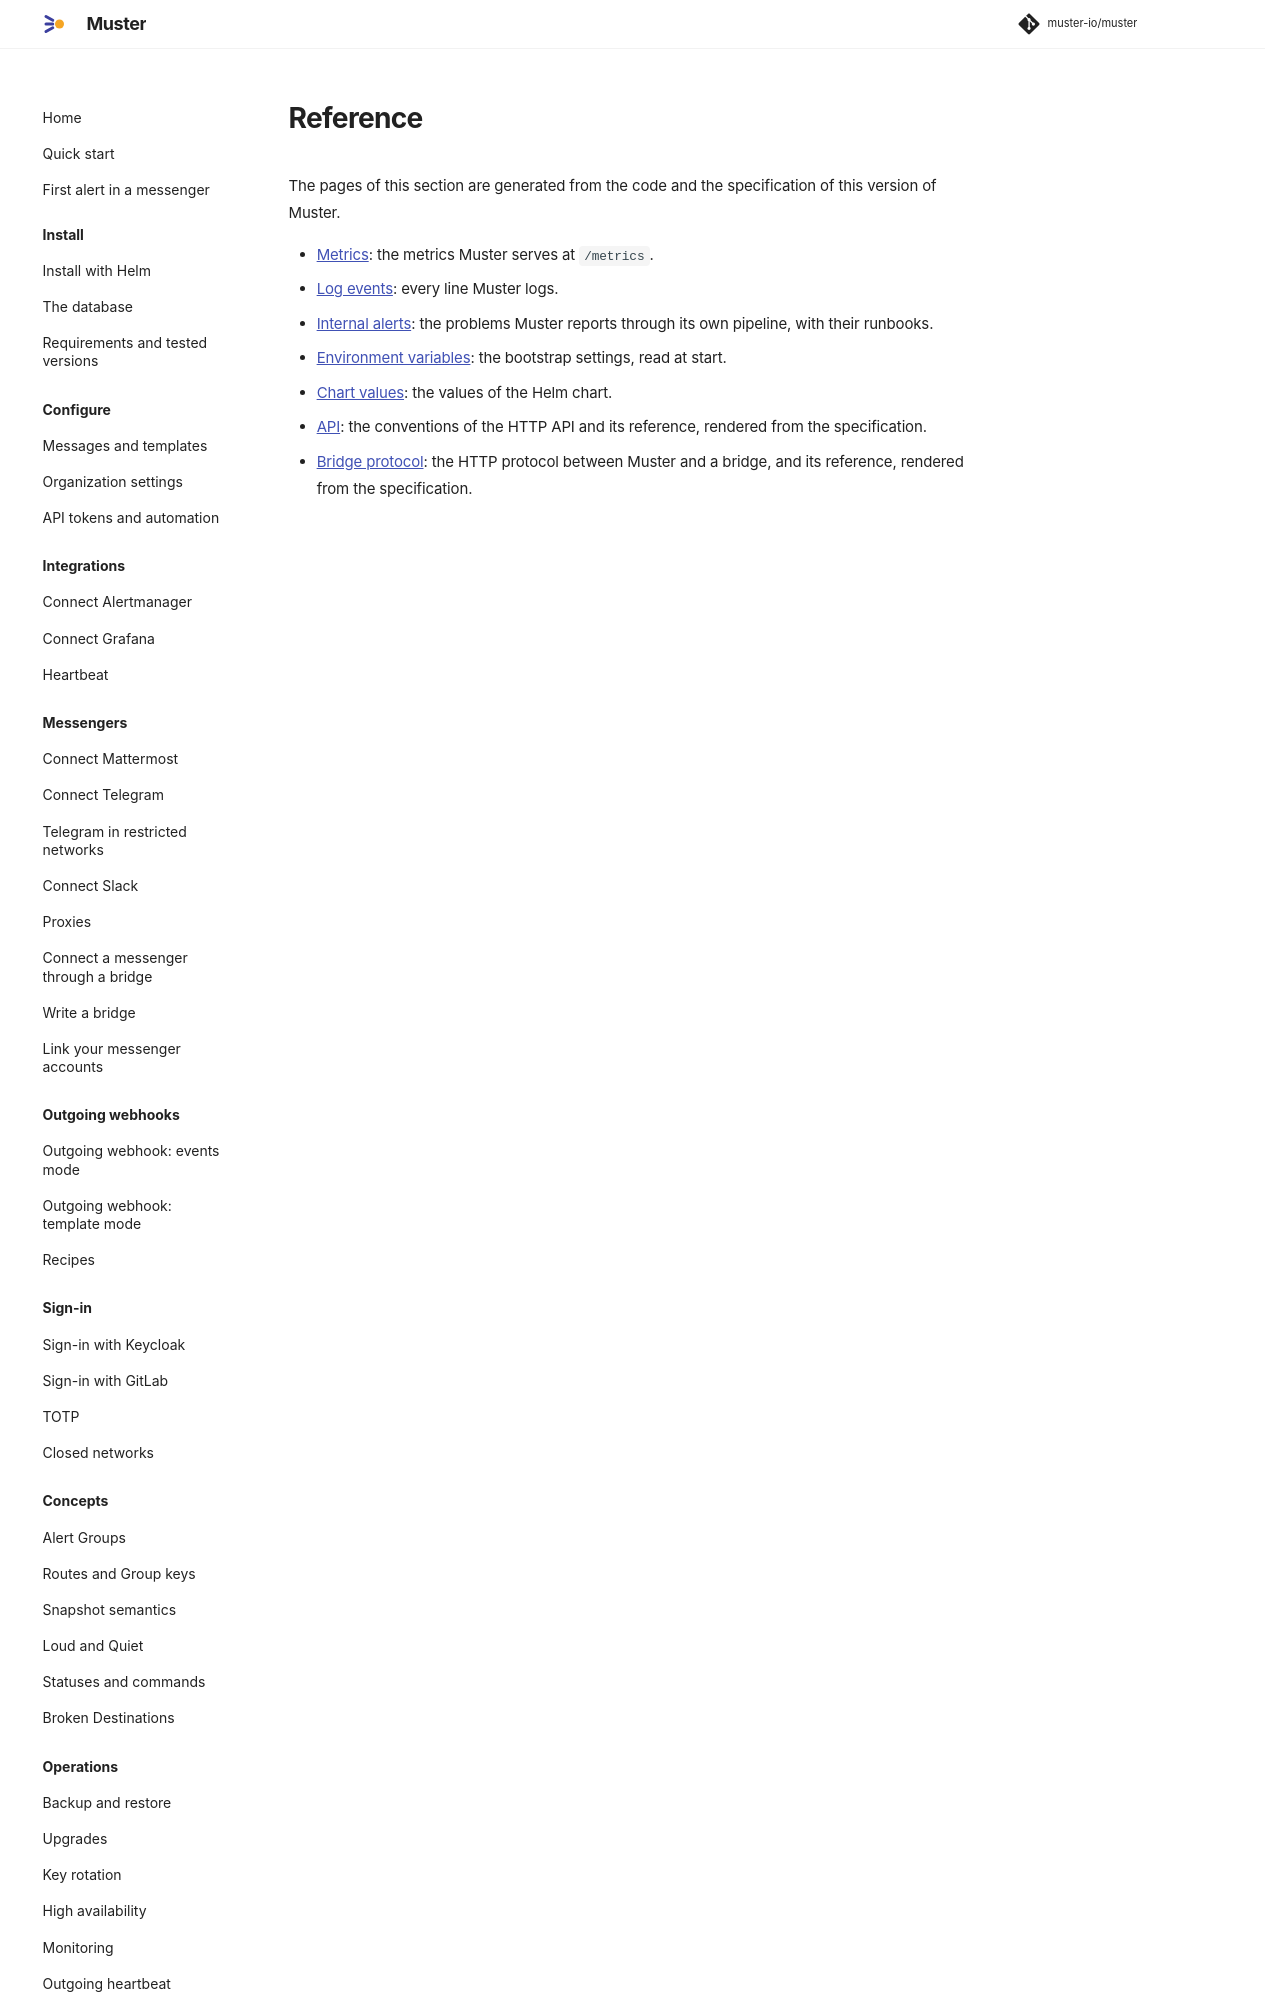

repository: muster-io/muster · page: 0.1/reference/index.html · generator: mkdocs

<!-- Code generated by internal/tools/refgen. DO NOT EDIT. -->

# Reference

The pages of this section are generated from the code and the specification of this version of Muster.

- [Metrics](metrics.md): the metrics Muster serves at `/metrics`.
- [Log events](log-events.md): every line Muster logs.
- [Internal alerts](internal-alerts.md): the problems Muster reports through its own pipeline, with their runbooks.
- [Environment variables](environment.md): the bootstrap settings, read at start.
- [Chart values](chart-values.md): the values of the Helm chart.
- [API](api.md): the conventions of the HTTP API and its reference, rendered
